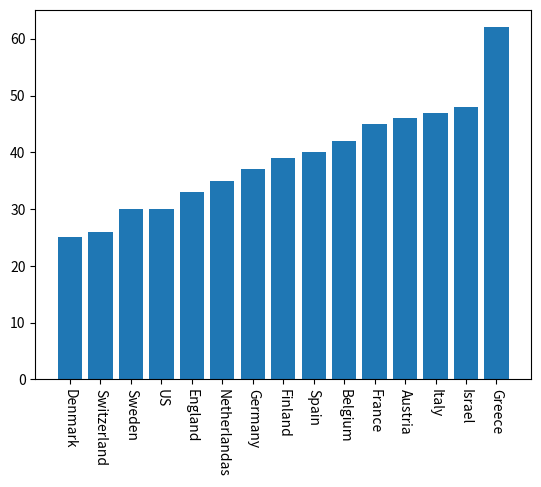

Write Python code to recreate this figure.
import matplotlib.pyplot as mpl
import numpy as np

countries = np.array([
'Denmark',
'Switzerland', 
'Sweden',
'US',
'England',
'Netherlandas',
'Germany',
'Finland',
'Spain',
'Belgium',
'France',
'Austria',
'Italy',
'Israel',
'Greece'
])
percentage = np.array([25,26,30,30,33,35,37,39,40,42,45,46,47,48,62])

fig, ax  = mpl.subplots()
ax.bar(countries, percentage)
ax.set_xticklabels(countries, rotation=-90)

mpl.show()
